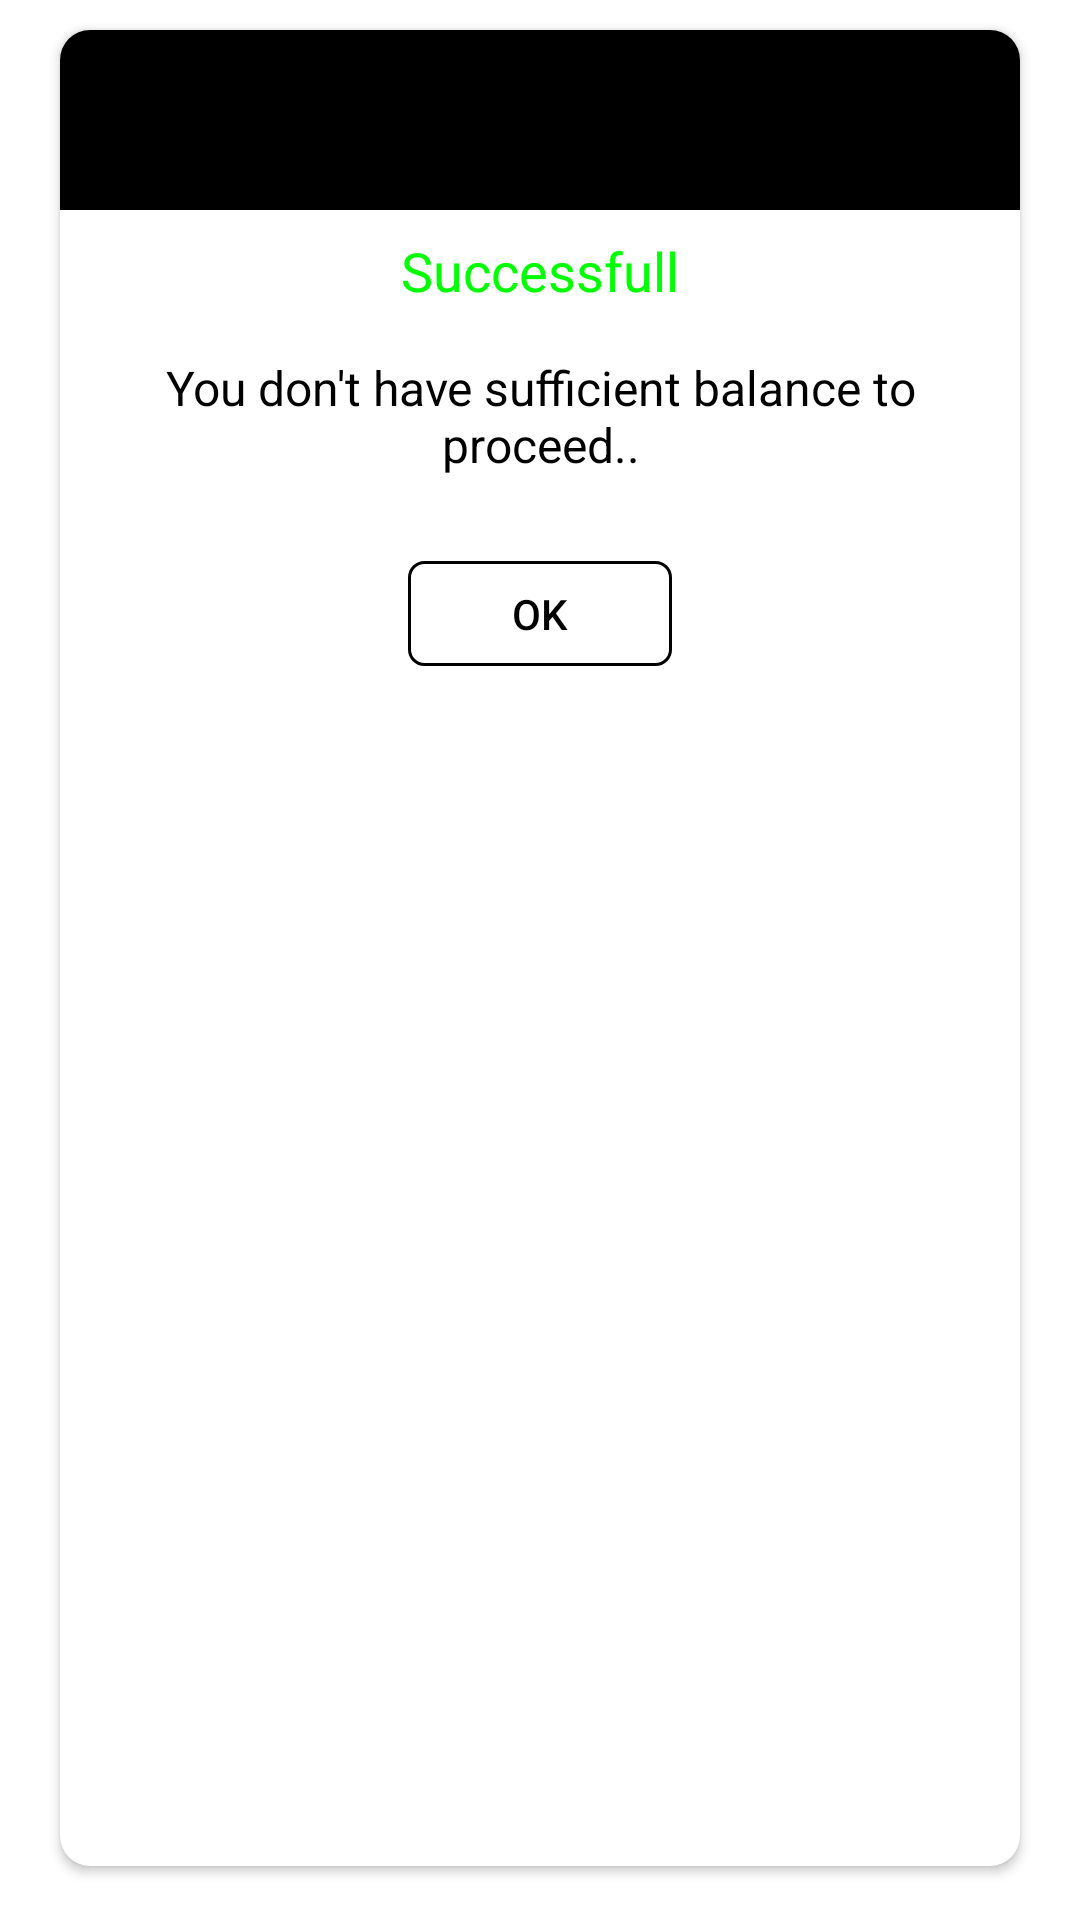

Android layout source for this screen:
<!-- AndroidManifest.xml: application theme Theme.AttendenceRoll -->
<!-- res/layout/dialog_success.xml -->
<?xml version="1.0" encoding="utf-8"?>
<LinearLayout xmlns:android="http://schemas.android.com/apk/res/android"
    android:layout_width="match_parent"
    android:layout_height="wrap_content"
    xmlns:app="http://schemas.android.com/apk/res-auto">

    <androidx.cardview.widget.CardView
        android:layout_width="match_parent"
        android:layout_height="match_parent"
        android:layout_marginTop="10dp"
        android:layout_marginStart="20dp"
        android:layout_marginEnd="20dp"
        android:layout_marginBottom="18dp"
        app:cardCornerRadius="10dp">

        <LinearLayout
            android:layout_width="match_parent"
            android:layout_height="match_parent"
            android:orientation="vertical">

            <LinearLayout
                android:layout_width="match_parent"
                android:layout_height="60dp"
                android:background="#000"
                android:gravity="center">

                

            </LinearLayout>

            <LinearLayout
                android:layout_width="match_parent"
                android:layout_height="wrap_content"
                android:gravity="center">

                <androidx.appcompat.widget.AppCompatTextView
                    android:layout_width="wrap_content"
                    android:layout_height="wrap_content"
                    android:textSize="18sp"
                    android:textColor="#00ff00"
                    android:layout_marginTop="8dp"
                    android:layout_marginBottom="8dp"
                    android:text="Successfull"/>

            </LinearLayout>

            <LinearLayout
                android:layout_width="match_parent"
                android:layout_height="wrap_content"
                android:gravity="center">

                <androidx.appcompat.widget.AppCompatTextView
                    android:id="@+id/tv_message"
                    android:layout_width="wrap_content"
                    android:layout_height="wrap_content"
                    android:textSize="16sp"
                    android:textColor="#000"
                    android:layout_marginTop="8dp"
                    android:layout_marginBottom="8dp"
                    android:layout_marginStart="12dp"
                    android:layout_marginEnd="12dp"
                    android:gravity="center"
                    android:text="You don't have sufficient balance to proceed.."/>

            </LinearLayout>

            <LinearLayout
                android:layout_width="match_parent"
                android:layout_height="wrap_content"
                android:gravity="center">

                <androidx.appcompat.widget.AppCompatButton
                    android:id="@+id/buttonOk"
                    android:layout_width="wrap_content"
                    android:layout_height="35dp"
                    android:textColor="#000"
                    android:text="ok"
                    android:layout_margin="20dp"
                    android:background="@drawable/shape_border_only_button_selector"/>

            </LinearLayout>

        </LinearLayout>

    </androidx.cardview.widget.CardView>

</LinearLayout>
<!-- resources referenced by this layout -->
<resources>
  <!-- drawable shape_border_only_button_selector (drawable) -->
  <selector xmlns:android="http://schemas.android.com/apk/res/android">
      <item android:state_pressed='true'>
          <shape
              android:shape="rectangle"   >
  
              <stroke
                  android:width="1dp"
                  android:color="@color/color_secondary" >
              </stroke>
  
              <corners
                  android:radius="5dp"   >
              </corners>
  
          </shape>
      </item>
  
      <item>
          <shape
              android:shape="rectangle">
  
              <stroke
                  android:width="1dp"
                  android:color="@color/color_primary" >
              </stroke>
  
              <corners
                  android:radius="5dp"   >
              </corners>
  
          </shape>
      </item>
  
  </selector>
  <style name="Theme.AttendenceRoll" parent="Theme.MaterialComponents.Light.NoActionBar">
          
          <item name="colorPrimary">@color/color_primary</item>
          <item name="colorPrimaryVariant">@color/color_primary</item>
          <item name="colorOnPrimary">@color/color_primary</item>
          
          <item name="colorSecondary">@color/white</item>
          <item name="colorSecondaryVariant">@color/teal_700</item>
          <item name="colorOnSecondary">@color/black</item>
          
          <item name="android:statusBarColor" tools:targetApi="l">?attr/colorPrimaryVariant</item>
          
          <item name="android:forceDarkAllowed" tools:targetApi="q">false</item>
      </style>
  <color name="color_secondary">#ffffff</color>
  <color name="color_primary">@color/black</color>
  <color name="white">#FFFFFFFF</color>
  <color name="teal_700">#FF018786</color>
  <color name="black">#FF000000</color>
</resources>
